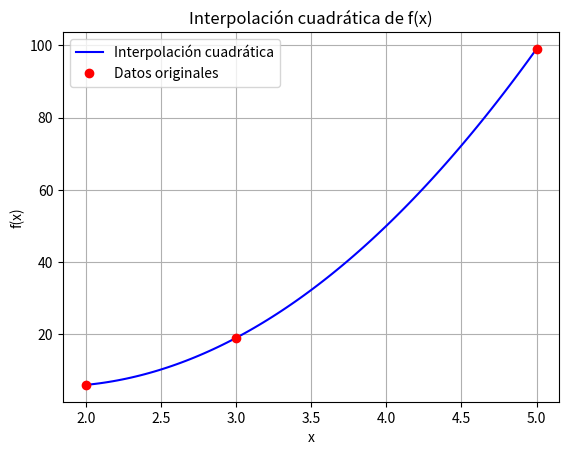

Write Python code to recreate this figure.
# -*- coding: utf-8 -*-
"""interpolacion_cuadratica.ipynb

Automatically generated by Colab.

Original file is located at
    https://colab.research.google.com/<link-removed>
"""

import numpy as np
import matplotlib.pyplot as plt

# Datos
x = [2, 3, 5]
y = [6, 19, 99]

# Construcción del polinomio con diferencias divididas
def diferencias_divididas(x, y):
    n = len(x)
    coef = np.copy(y).astype(float)
    for j in range(1, n):
        coef[j:n] = (coef[j:n] - coef[j-1:n-1]) / (x[j:n] - x[0:n-j])
    return coef

def newton_polynomial(coef, x_data, x_val):
    n = len(coef)
    result = coef[0]
    for i in range(1, n):
        term = coef[i]
        for j in range(i):
            term *= (x_val - x_data[j])
        result += term
    return result

# Coeficientes
coef = diferencias_divididas(np.array(x), np.array(y))

# Evaluamos para graficar
x_vals = np.linspace(2, 5, 100)
y_vals = [newton_polynomial(coef, x, xi) for xi in x_vals]

# Gráfica
plt.plot(x_vals, y_vals, label="Interpolación cuadrática", color='blue')
plt.plot(x, y, 'ro', label='Datos originales')
plt.title("Interpolación cuadrática de f(x)")
plt.xlabel("x")
plt.ylabel("f(x)")
plt.legend()
plt.grid()
plt.show()